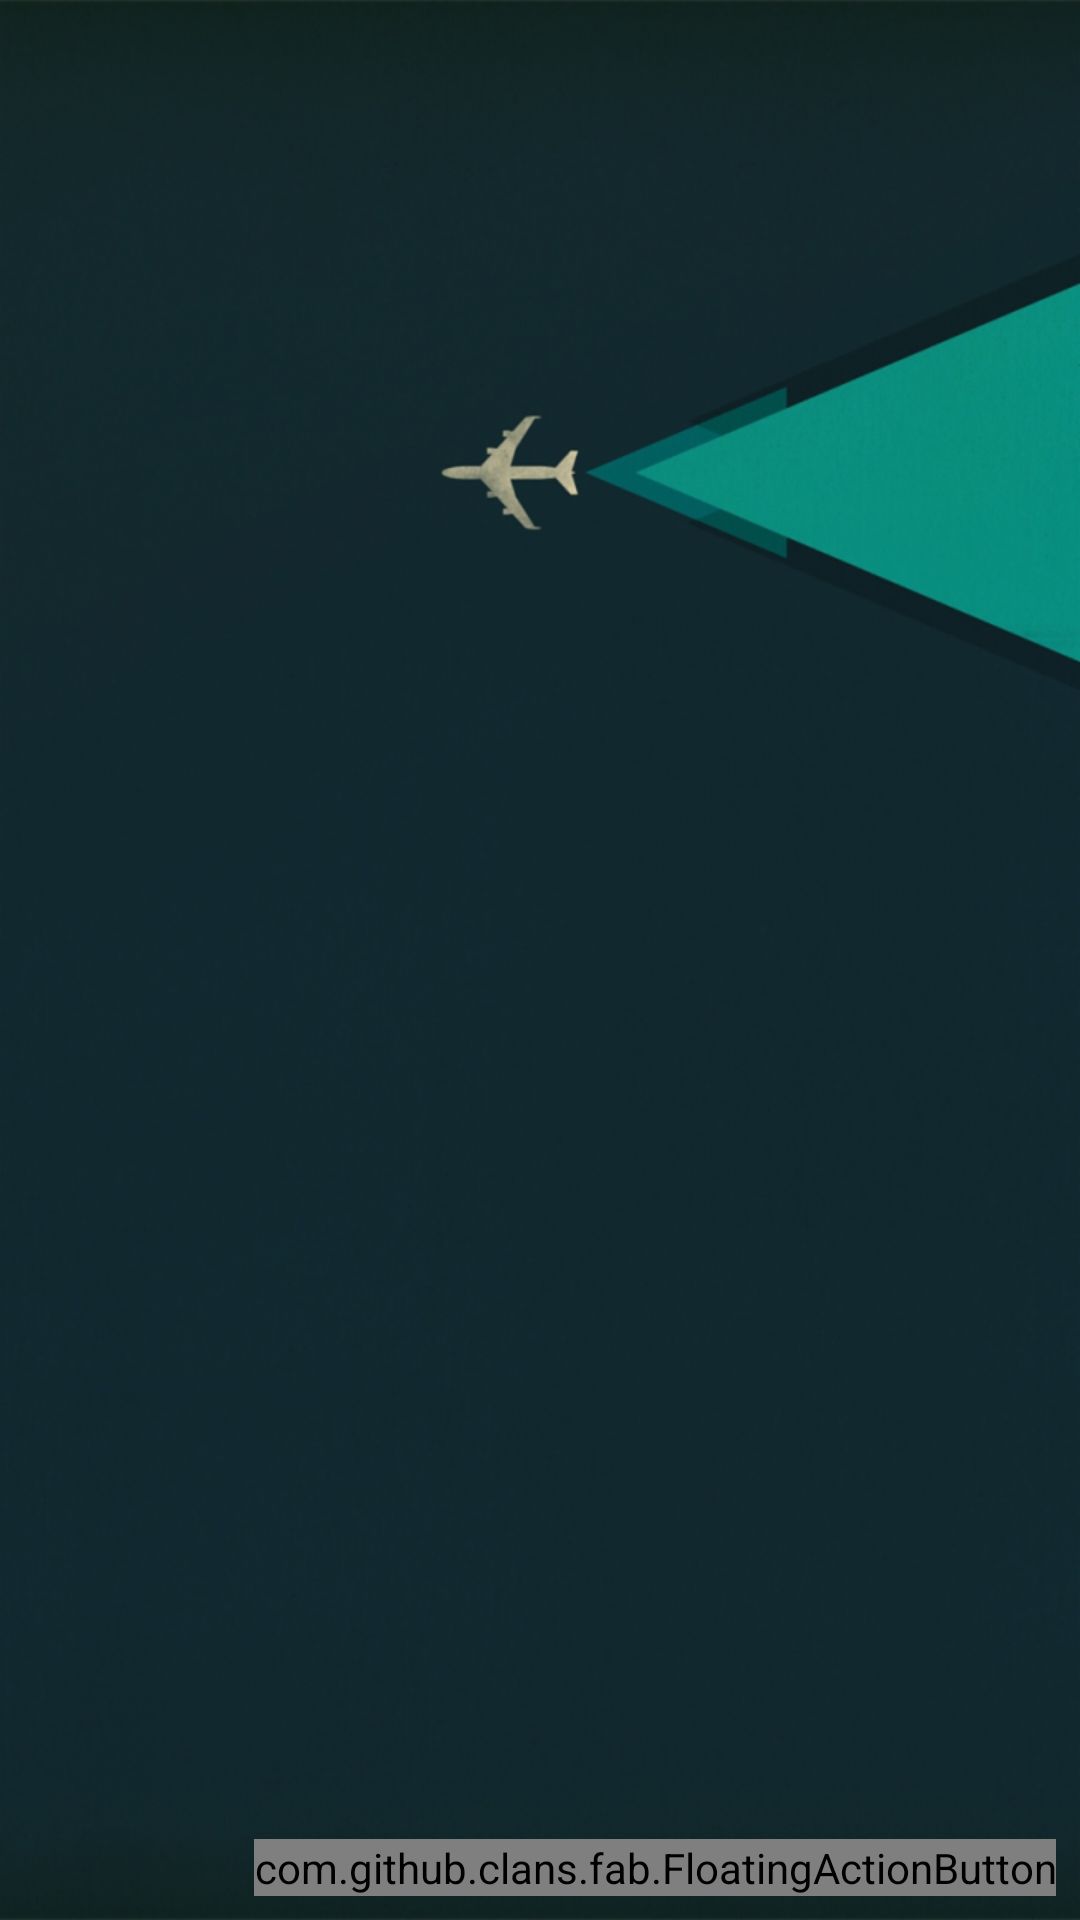

Layout XML and referenced resources for this Android screen:
<!-- AndroidManifest.xml: application theme AppTheme -->
<!-- res/layout/activity_main2.xml -->
<?xml version="1.0" encoding="utf-8"?>
<FrameLayout xmlns:android="http://schemas.android.com/apk/res/android"
    xmlns:tools="http://schemas.android.com/tools"
    android:layout_width="match_parent"
    android:layout_height="match_parent"
    xmlns:fab="http://schemas.android.com/apk/res-auto"
    android:background="@drawable/vit0"

    >

    <RelativeLayout

    android:id="@+id/activity_main2"
    android:layout_width="match_parent"
    android:layout_height="match_parent"
    android:paddingBottom="@dimen/activity_vertical_margin"
    android:paddingLeft="@dimen/activity_horizontal_margin"
    android:paddingRight="@dimen/activity_horizontal_margin"
    android:paddingTop="@dimen/activity_vertical_margin"
    tools:context="com.lencostudio.dew.Main2Activity">

        <ListView
            android:id="@+id/lvsetting"
            android:layout_width="match_parent"
            android:layout_height="300dp"
            android:layout_centerVertical="true"
            android:layout_alignParentLeft="true"
            android:layout_alignParentStart="true" />

    </RelativeLayout>

    <com.github.clans.fab.FloatingActionButton
        android:onClick="move"
        android:id="@+id/fab"
        android:layout_width="wrap_content"
        android:layout_height="wrap_content"
        android:layout_gravity="bottom|right"
        android:layout_marginBottom="8dp"
        android:layout_marginRight="8dp"
        android:src="@drawable/ic_backspace"
        fab:fab_colorNormal="@color/Pink"
        fab:fab_colorPressed="@color/Pink_bold"
        fab:fab_colorRipple="@color/Pink_hold"/>

</FrameLayout>
<!-- resources referenced by this layout -->
<resources>
  <color name="Pink">#FF5656</color>
  <color name="Pink_bold">#D53939</color>
  <color name="Pink_hold">#FF5656</color>
  <!-- drawable ic_backspace (drawable-anydpi) -->
  <vector xmlns:android="http://schemas.android.com/apk/res/android"
          android:width="24dp"
          android:height="24dp"
          android:viewportWidth="24.0"
          android:viewportHeight="24.0">
      <path
          android:fillColor="#FFf"
          android:pathData="M22,3L7,3c-0.69,0 -1.23,0.35 -1.59,0.88L0,12l5.41,8.11c0.36,0.53 0.9,0.89 1.59,0.89h15c1.1,0 2,-0.9 2,-2L24,5c0,-1.1 -0.9,-2 -2,-2zM19,15.59L17.59,17 14,13.41 10.41,17 9,15.59 12.59,12 9,8.41 10.41,7 14,10.59 17.59,7 19,8.41 15.41,12 19,15.59z"/>
  </vector>
  <!-- drawable vit0: png bitmap (drawable-mdpi, 445578 bytes) -->
  <style name="AppTheme" parent="Theme.AppCompat.Light.NoActionBar">
          
          <item name="colorPrimary">@color/colorPrimary</item>
          <item name="colorPrimaryDark">@color/colorPrimaryDark</item>
          <item name="colorAccent">#D53939</item>
          <item name="windowActionBarOverlay">true</item>
          <item name="android:windowActionBarOverlay">true</item>
          <item name="android:textColor">#FFf</item>
          <item name="android:typeface">sans</item>
      </style>
  <color name="colorPrimary">#3F51B5</color>
  <color name="colorPrimaryDark">#303F9F</color>
</resources>
